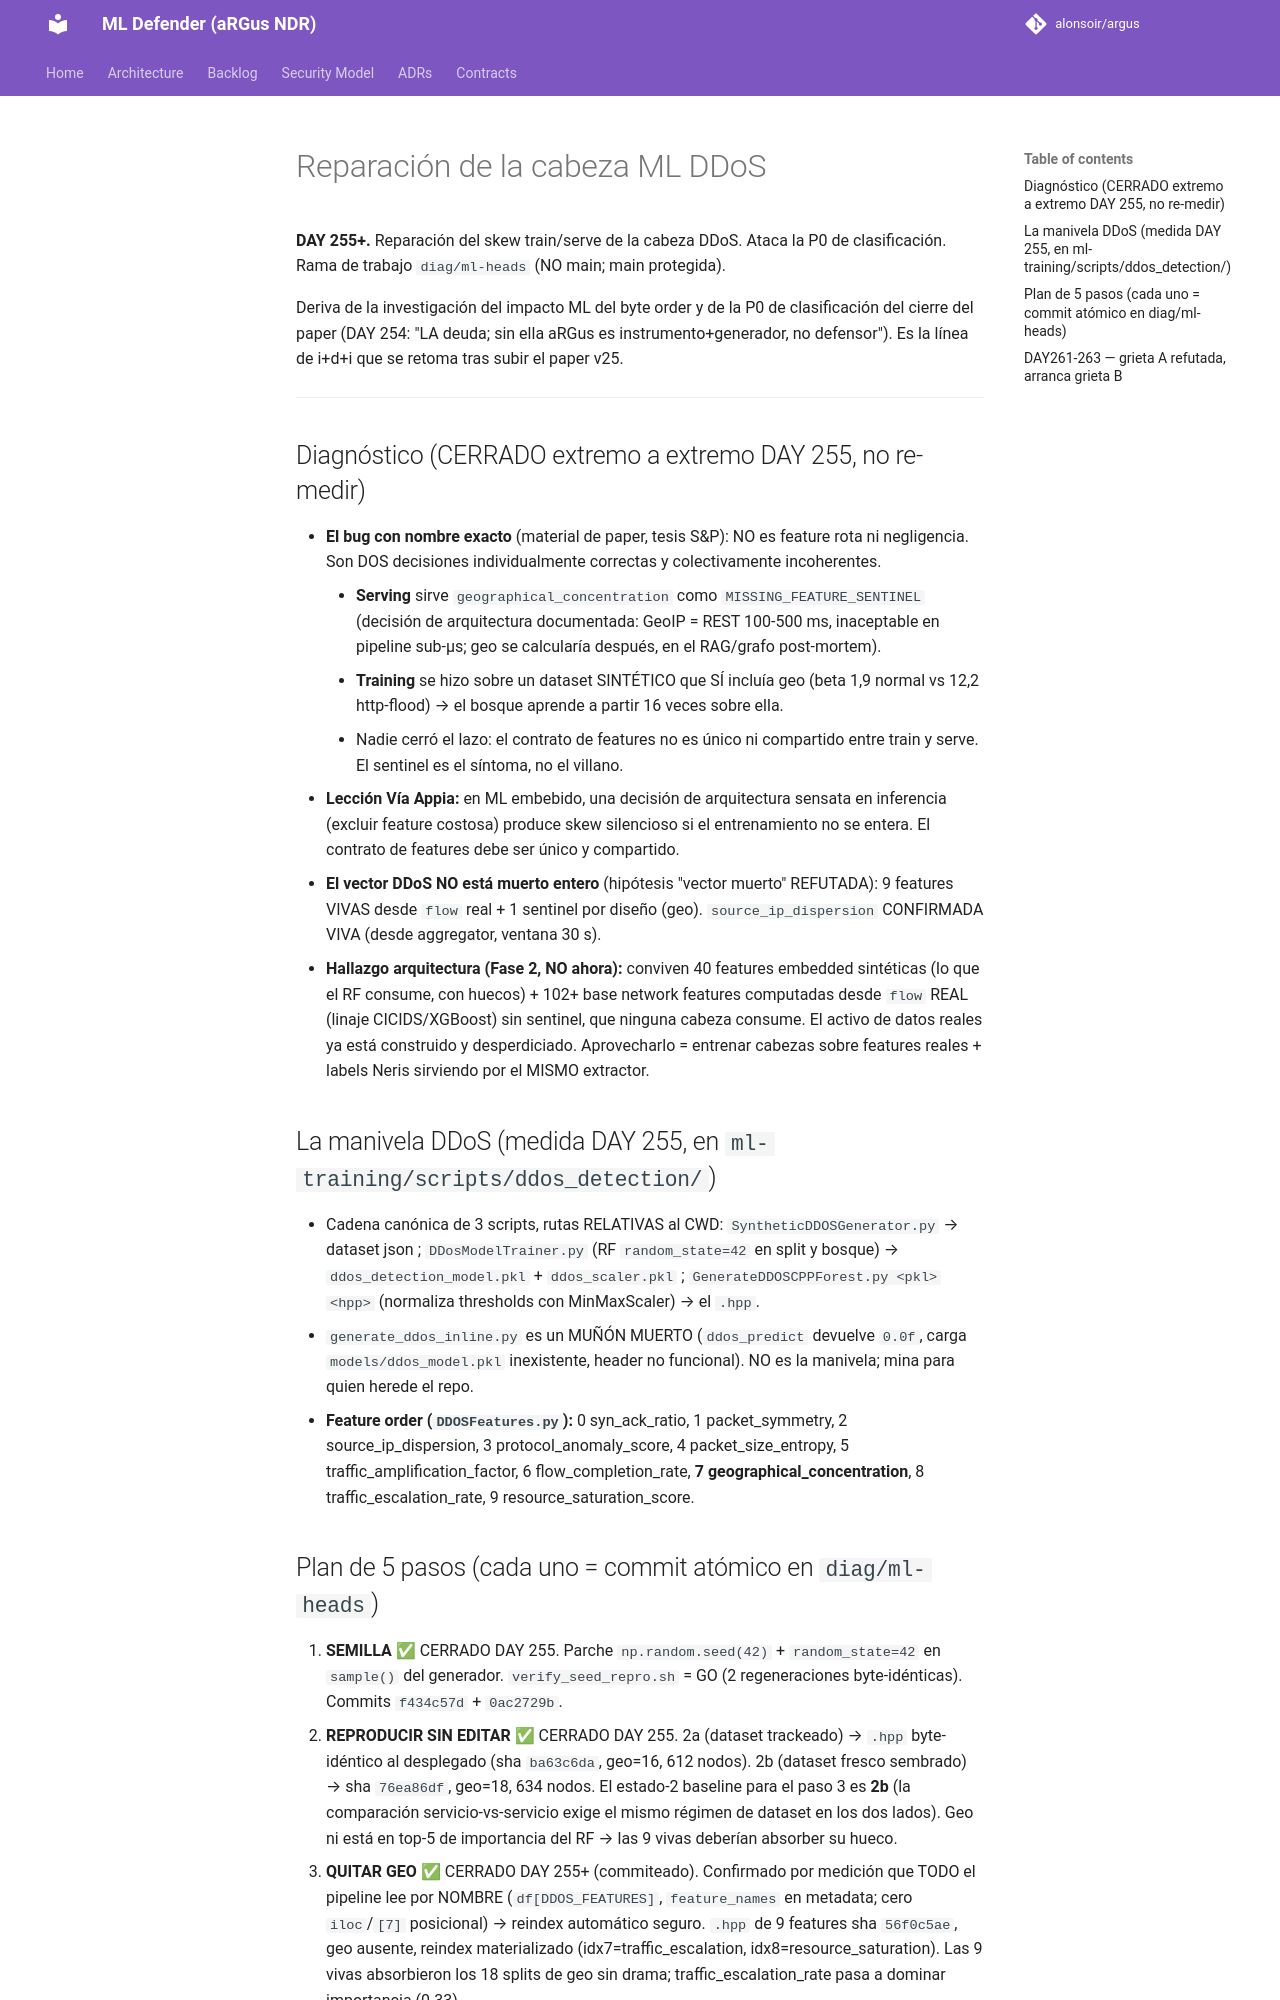

repository: alonsoir/argus · page: ml-heads/reparacion-cabeza-ddos/index.html · generator: mkdocs

# Reparación de la cabeza ML DDoS

**DAY 255+.** Reparación del skew train/serve de la cabeza DDoS. Ataca la P0 de
clasificación. Rama de trabajo `diag/ml-heads` (NO main; main protegida).

Deriva de la investigación del impacto ML del byte order y de la P0 de clasificación del
cierre del paper (DAY 254: "LA deuda; sin ella aRGus es instrumento+generador, no
defensor"). Es la línea de i+d+i que se retoma tras subir el paper v25.

---

## Diagnóstico (CERRADO extremo a extremo DAY 255, no re-medir)

- **El bug con nombre exacto** (material de paper, tesis S&P): NO es feature rota ni
  negligencia. Son DOS decisiones individualmente correctas y colectivamente
  incoherentes.
    - **Serving** sirve `geographical_concentration` como `MISSING_FEATURE_SENTINEL`
      (decisión de arquitectura documentada: GeoIP = REST 100-500 ms, inaceptable en
      pipeline sub-µs; geo se calcularía después, en el RAG/grafo post-mortem).
    - **Training** se hizo sobre un dataset SINTÉTICO que SÍ incluía geo (beta 1,9 normal
      vs 12,2 http-flood) → el bosque aprende a partir 16 veces sobre ella.
    - Nadie cerró el lazo: el contrato de features no es único ni compartido entre train y
      serve. El sentinel es el síntoma, no el villano.
- **Lección Vía Appia:** en ML embebido, una decisión de arquitectura sensata en
  inferencia (excluir feature costosa) produce skew silencioso si el entrenamiento no se
  entera. El contrato de features debe ser único y compartido.
- **El vector DDoS NO está muerto entero** (hipótesis "vector muerto" REFUTADA): 9
  features VIVAS desde `flow` real + 1 sentinel por diseño (geo). `source_ip_dispersion`
  CONFIRMADA VIVA (desde aggregator, ventana 30 s).
- **Hallazgo arquitectura (Fase 2, NO ahora):** conviven 40 features embedded sintéticas
  (lo que el RF consume, con huecos) + 102+ base network features computadas desde `flow`
  REAL (linaje CICIDS/XGBoost) sin sentinel, que ninguna cabeza consume. El activo de
  datos reales ya está construido y desperdiciado. Aprovecharlo = entrenar cabezas sobre
  features reales + labels Neris sirviendo por el MISMO extractor.

## La manivela DDoS (medida DAY 255, en `ml-training/scripts/ddos_detection/`)

- Cadena canónica de 3 scripts, rutas RELATIVAS al CWD:
  `SyntheticDDOSGenerator.py` → dataset json ; `DDosModelTrainer.py` (RF
  `random_state=42` en split y bosque) → `ddos_detection_model.pkl` + `ddos_scaler.pkl` ;
  `GenerateDDOSCPPForest.py <pkl> <hpp>` (normaliza thresholds con MinMaxScaler) → el `.hpp`.
- `generate_ddos_inline.py` es un MUÑÓN MUERTO (`ddos_predict` devuelve `0.0f`, carga
  `models/ddos_model.pkl` inexistente, header no funcional). NO es la manivela; mina para
  quien herede el repo.
- **Feature order (`DDOSFeatures.py`):** 0 syn_ack_ratio, 1 packet_symmetry,
  2 source_ip_dispersion, 3 protocol_anomaly_score, 4 packet_size_entropy,
  5 traffic_amplification_factor, 6 flow_completion_rate, **7 geographical_concentration**,
  8 traffic_escalation_rate, 9 resource_saturation_score.
